Run: headless pygame with SDL's dummy video driver; simulated clock (each Clock.tick advances the game by its frame time, no real sleeping); random seed 0; keys injected as events and as key.get_pressed() state; mouse plan: one left click at the window centre at the start of phase 2, then a move to the lower-right quarter at the start of phase 3.
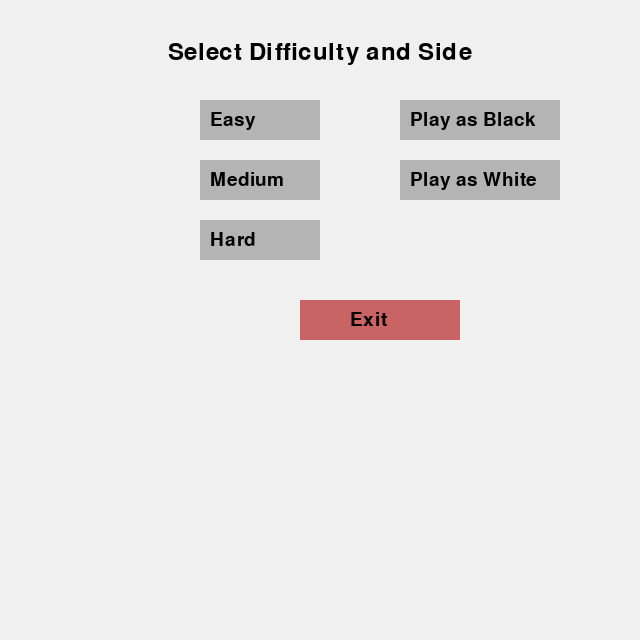
Frame 1 of 2 · flips 1–60 · no input
Frame 2 of 2 · flips 61–180 · clicked the window centre · tapped SPACE, RETURN · held RIGHT (→), D (game ended) · screen unchanged from frame 1, image omitted

The pygame program that drew these frames:

# gobang_with_menu.py
# Enhanced Gobang (Five-in-a-Row) with Strategy AI and Full Menu (Improved with Handcrafted Evaluation)
import pygame
import sys
import random

BOARD_SIZE = 15
CELL_SIZE = 40
MARGIN = 20
SCREEN_SIZE = BOARD_SIZE * CELL_SIZE + MARGIN * 2
EMPTY, BLACK, WHITE = 0, 1, 2

DIFFICULTY_MAP = {"Easy": 1, "Medium": 2, "Hard": 3}
board = [[EMPTY for _ in range(BOARD_SIZE)] for _ in range(BOARD_SIZE)]
current_turn = BLACK
player_color = BLACK
MAX_DEPTH = 2

pygame.init()
screen = pygame.display.set_mode((SCREEN_SIZE, SCREEN_SIZE))
pygame.display.set_caption("Gobang - Human vs AI")
font = pygame.font.SysFont(None, 36)
small_font = pygame.font.SysFont(None, 28)

dx = [1, 1, 0, -1, -1, -1, 0, 1]
dy = [0, 1, 1, 1, 0, -1, -1, -1]

def draw_board():
    screen.fill((249, 214, 91))
    for i in range(BOARD_SIZE):
        pygame.draw.line(screen, (0, 0, 0), (MARGIN, MARGIN + i * CELL_SIZE), (SCREEN_SIZE - MARGIN, MARGIN + i * CELL_SIZE))
        pygame.draw.line(screen, (0, 0, 0), (MARGIN + i * CELL_SIZE, MARGIN), (MARGIN + i * CELL_SIZE, SCREEN_SIZE - MARGIN))
    for y in range(BOARD_SIZE):
        for x in range(BOARD_SIZE):
            if board[y][x] == BLACK:
                pygame.draw.circle(screen, (0, 0, 0), (MARGIN + x * CELL_SIZE, MARGIN + y * CELL_SIZE), 16)
            elif board[y][x] == WHITE:
                pygame.draw.circle(screen, (255, 255, 255), (MARGIN + x * CELL_SIZE, MARGIN + y * CELL_SIZE), 16)

def draw_buttons(buttons):
    for label, rect in buttons.items():
        pygame.draw.rect(screen, (180, 180, 180), rect)
        text = small_font.render(label, True, (0, 0, 0))
        screen.blit(text, (rect.x + 10, rect.y + 10))

def menu():
    global MAX_DEPTH, player_color
    selecting = True
    difficulty_buttons = {"Easy": pygame.Rect(200, 100, 120, 40), "Medium": pygame.Rect(200, 160, 120, 40), "Hard": pygame.Rect(200, 220, 120, 40)}
    side_buttons = {"Play as Black": pygame.Rect(400, 100, 160, 40), "Play as White": pygame.Rect(400, 160, 160, 40)}
    exit_button = pygame.Rect(300, 300, 160, 40)
    selected_difficulty = "Medium"
    while selecting:
        screen.fill((240, 240, 240))
        text = font.render("Select Difficulty and Side", True, (0, 0, 0))
        screen.blit(text, (SCREEN_SIZE // 2 - text.get_width() // 2, 40))
        draw_buttons(difficulty_buttons)
        draw_buttons(side_buttons)
        pygame.draw.rect(screen, (200, 100, 100), exit_button)
        screen.blit(small_font.render("Exit", True, (0, 0, 0)), (exit_button.x + 50, exit_button.y + 10))
        pygame.display.flip()
        for event in pygame.event.get():
            if event.type == pygame.QUIT:
                pygame.quit(); sys.exit()
            elif event.type == pygame.MOUSEBUTTONDOWN:
                pos = pygame.mouse.get_pos()
                for label, rect in difficulty_buttons.items():
                    if rect.collidepoint(pos):
                        selected_difficulty = label
                for label, rect in side_buttons.items():
                    if rect.collidepoint(pos):
                        player_color = BLACK if label == "Play as Black" else WHITE
                        MAX_DEPTH = DIFFICULTY_MAP[selected_difficulty]
                        selecting = False
                if exit_button.collidepoint(pos):
                    pygame.quit(); sys.exit()

def is_valid_move(x, y):
    return 0 <= x < BOARD_SIZE and 0 <= y < BOARD_SIZE and board[y][x] == EMPTY

def check_win(x, y, color):
    def count(dx_, dy_):
        cnt = 1
        for d in [1, -1]:
            i = 1
            while True:
                nx, ny = x + dx_ * i * d, y + dy_ * i * d
                if 0 <= nx < BOARD_SIZE and 0 <= ny < BOARD_SIZE and board[ny][nx] == color:
                    cnt += 1
                    i += 1
                else:
                    break
        return cnt
    for dx_, dy_ in [(1, 0), (0, 1), (1, 1), (1, -1)]:
        if count(dx_, dy_) >= 5:
            return True
    return False

def show_winner(text):
    draw_board()
    pygame.display.flip()
    pygame.time.wait(500)
    screen.fill((255, 255, 255))
    win_text = font.render(text, True, (255, 0, 0))
    screen.blit(win_text, (SCREEN_SIZE // 2 - 100, SCREEN_SIZE // 2 - 60))
    restart_rect = pygame.Rect(SCREEN_SIZE // 2 - 80, SCREEN_SIZE // 2, 160, 40)
    menu_rect = pygame.Rect(SCREEN_SIZE // 2 - 80, SCREEN_SIZE // 2 + 60, 160, 40)
    pygame.draw.rect(screen, (200, 200, 200), restart_rect)
    pygame.draw.rect(screen, (180, 180, 180), menu_rect)
    screen.blit(small_font.render("Restart", True, (0, 0, 0)), (restart_rect.x + 40, restart_rect.y + 10))
    screen.blit(small_font.render("Main Menu", True, (0, 0, 0)), (menu_rect.x + 25, menu_rect.y + 10))
    pygame.display.flip()
    while True:
        for event in pygame.event.get():
            if event.type == pygame.QUIT:
                pygame.quit(); sys.exit()
            elif event.type == pygame.MOUSEBUTTONDOWN:
                if restart_rect.collidepoint(event.pos):
                    reset_game()
                    return
                elif menu_rect.collidepoint(event.pos):
                    menu()
                    reset_game()
                    return

def point(x, y, color):
    def count(u):
        cnt = 1
        for d in [1, -1]:
            i = 1
            while True:
                nx, ny = x + dx[u] * i * d, y + dy[u] * i * d
                if 0 <= nx < BOARD_SIZE and 0 <= ny < BOARD_SIZE and board[ny][nx] == color:
                    cnt += 1
                    i += 1
                else:
                    break
        return cnt
    score = 0
    for u in range(4):
        c = count(u)
        if c >= 5:
            score += 10000
        elif c == 4:
            score += 1000
        elif c == 3:
            score += 100
        elif c == 2:
            score += 10
    return score

def best_move():
    max_score = -1
    move = None
    for y in range(BOARD_SIZE):
        for x in range(BOARD_SIZE):
            if board[y][x] == EMPTY:
                score = point(x, y, WHITE) + point(x, y, BLACK) * 0.8
                if score > max_score:
                    max_score = score
                    move = (x, y)
    return move

def reset_game():
    global board, current_turn
    board = [[EMPTY for _ in range(BOARD_SIZE)] for _ in range(BOARD_SIZE)]
    current_turn = BLACK
    main_game()

def main_game():
    global current_turn
    if player_color == WHITE:
        move = best_move()
        if move:
            board[move[1]][move[0]] = WHITE
            current_turn = BLACK
    while True:
        draw_board()
        pygame.display.flip()
        for event in pygame.event.get():
            if event.type == pygame.QUIT:
                pygame.quit(); sys.exit()
            elif event.type == pygame.MOUSEBUTTONDOWN and current_turn == player_color:
                mx, my = pygame.mouse.get_pos()
                x = (mx - MARGIN + CELL_SIZE // 2) // CELL_SIZE
                y = (my - MARGIN + CELL_SIZE // 2) // CELL_SIZE
                if is_valid_move(x, y):
                    board[y][x] = player_color
                    if check_win(x, y, player_color):
                        show_winner("You Win!")
                    current_turn = WHITE if player_color == BLACK else BLACK
                    move = best_move()
                    if move:
                        board[move[1]][move[0]] = WHITE if player_color == BLACK else BLACK
                        if check_win(move[0], move[1], WHITE if player_color == BLACK else BLACK):
                            show_winner("AI Wins!")
                        current_turn = player_color

menu()
main_game()
